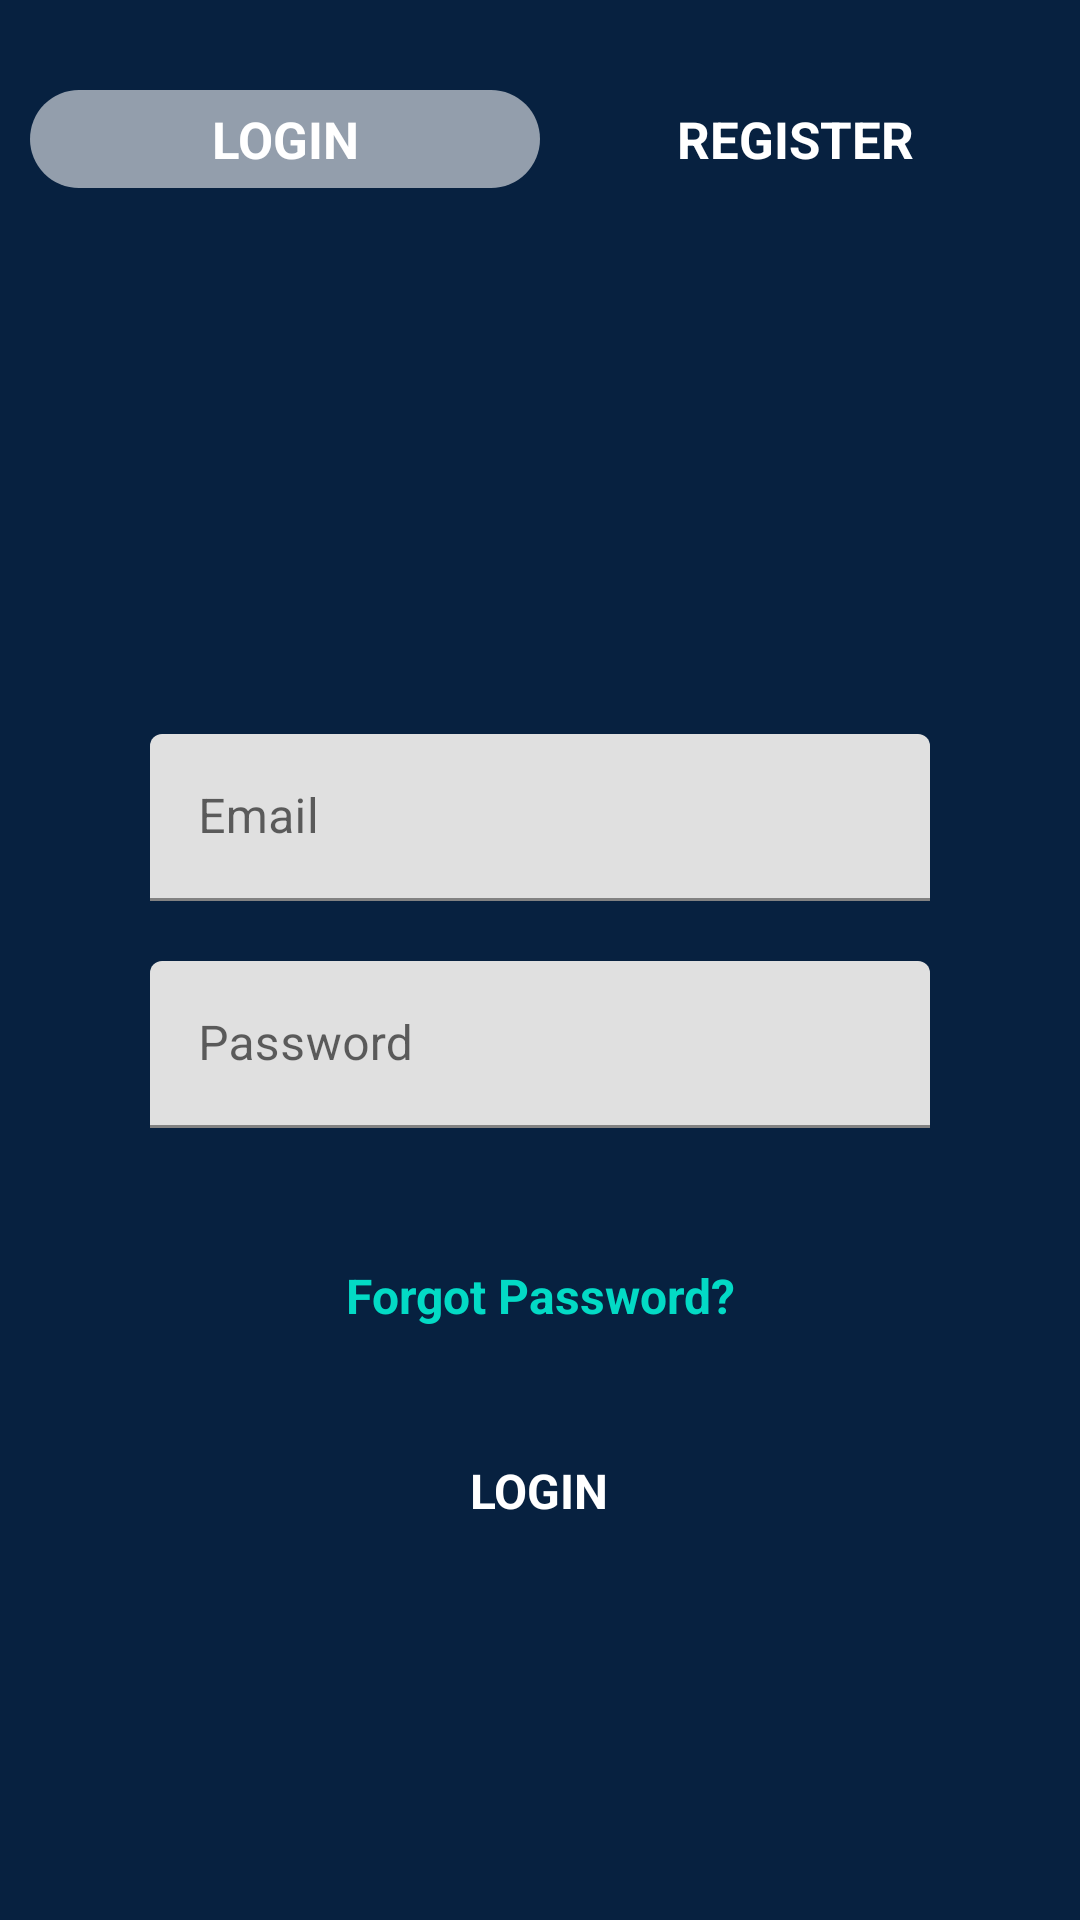

Produce the Android XML layout that renders to this screen, including the resource entries it uses.
<!-- AndroidManifest.xml: application theme Theme.PracticalCategoryList -->
<!-- res/layout/activity_login_register.xml -->
<?xml version="1.0" encoding="utf-8"?>
<androidx.appcompat.widget.LinearLayoutCompat xmlns:android="http://schemas.android.com/apk/res/android"
    xmlns:tools="http://schemas.android.com/tools"
    android:layout_width="match_parent"
    android:layout_height="match_parent"
    android:background="@color/dark_purple"
    android:orientation="vertical"
    tools:context=".ui.LoginRegisterActivity">

    <androidx.appcompat.widget.LinearLayoutCompat
        android:layout_width="match_parent"
        android:layout_height="wrap_content"
        android:layout_marginTop="20dp"
        android:orientation="horizontal"
        android:padding="10dp">

        <androidx.appcompat.widget.AppCompatTextView
            android:id="@+id/tabLogin"
            android:layout_width="0dp"
            android:layout_height="wrap_content"
            android:layout_weight="1"
            android:background="@drawable/bg_off_white"
            android:gravity="center"
            android:padding="5dp"
            android:text="@string/login"
            android:textAllCaps="true"
            android:textColor="@color/white"
            android:textSize="17sp"
            android:textStyle="bold" />

        <androidx.appcompat.widget.AppCompatTextView
            android:id="@+id/tabRegister"
            android:layout_width="0dp"
            android:layout_height="wrap_content"
            android:layout_weight="1"
            android:gravity="center"
            android:padding="5dp"
            android:text="@string/register"
            android:textAllCaps="true"
            android:textColor="@color/white"
            android:textSize="17sp"
            android:textStyle="bold" />


    </androidx.appcompat.widget.LinearLayoutCompat>


    <RelativeLayout
        android:layout_width="match_parent"
        android:layout_height="0dp"
        android:layout_weight="1"
        android:gravity="center">

        <FrameLayout
            android:id="@+id/viewLogin"
            android:layout_width="match_parent"
            android:layout_height="wrap_content"
            android:visibility="visible">

            <androidx.appcompat.widget.LinearLayoutCompat
                android:layout_width="match_parent"
                android:layout_height="wrap_content"
                android:layout_margin="20dp"
                android:background="@drawable/bg_white_rounded"
                android:orientation="vertical"
                android:padding="20dp">

                <com.google.android.material.textfield.TextInputLayout
                    android:id="@+id/tilEmail1"
                    android:layout_width="match_parent"
                    android:layout_height="wrap_content"
                    android:layout_margin="10dp">

                    <com.google.android.material.textfield.TextInputEditText
                        android:id="@+id/etEmail1"
                        android:layout_width="match_parent"
                        android:layout_height="wrap_content"
                        android:hint="@string/email"
                        android:imeOptions="actionNext"
                        android:inputType="textEmailAddress"
                        android:lines="1"
                        android:singleLine="true" />
                </com.google.android.material.textfield.TextInputLayout>

                <com.google.android.material.textfield.TextInputLayout
                    android:id="@+id/tilPassword1"
                    android:layout_width="match_parent"
                    android:layout_height="wrap_content"
                    android:layout_margin="10dp">

                    <com.google.android.material.textfield.TextInputEditText
                        android:id="@+id/etPass1"
                        android:layout_width="match_parent"
                        android:layout_height="wrap_content"
                        android:hint="@string/password"
                        android:imeOptions="actionNext"
                        android:inputType="textPassword"
                        android:lines="1"
                        android:maxLength="10"
                        android:maxLines="1"
                        android:singleLine="true" />
                </com.google.android.material.textfield.TextInputLayout>


                <androidx.appcompat.widget.AppCompatTextView
                    android:id="@+id/tvForgotPass"
                    android:layout_width="match_parent"
                    android:layout_height="wrap_content"
                    android:layout_marginTop="30dp"
                    android:layout_marginBottom="30dp"
                    android:layout_weight="1"
                    android:gravity="center"
                    android:padding="5dp"
                    android:text="@string/forgot_password"
                    android:textColor="@color/teal_200"
                    android:textSize="16sp"
                    android:textStyle="bold" />


            </androidx.appcompat.widget.LinearLayoutCompat>

            <androidx.appcompat.widget.AppCompatTextView
                android:id="@+id/btnLogin"
                android:layout_width="wrap_content"
                android:layout_height="wrap_content"
                android:layout_gravity="bottom|center"
                android:layout_weight="1"
                android:background="@drawable/bg_green"
                android:gravity="center"
                android:paddingHorizontal="20dp"
                android:paddingVertical="10dp"
                android:text="@string/login"
                android:textColor="@color/white"
                android:textSize="16sp"
                android:textStyle="bold" />


        </FrameLayout>

        <FrameLayout
            android:id="@+id/viewRegister"
            android:layout_width="match_parent"
            android:layout_height="wrap_content"
            android:visibility="gone">

            <androidx.appcompat.widget.LinearLayoutCompat
                android:layout_width="match_parent"
                android:layout_height="wrap_content"
                android:layout_margin="20dp"
                android:layout_marginTop="10dp"
                android:background="@drawable/bg_white_rounded"
                android:orientation="vertical"
                android:paddingTop="20dp"
                android:paddingHorizontal="20dp"
                android:paddingBottom="30dp">

                <com.google.android.material.textfield.TextInputLayout
                    android:id="@+id/tilEmail2"
                    android:layout_width="match_parent"
                    android:layout_height="wrap_content"
                    android:layout_margin="10dp">

                    <com.google.android.material.textfield.TextInputEditText
                        android:id="@+id/etEmail2"
                        android:layout_width="match_parent"
                        android:layout_height="wrap_content"
                        android:hint="@string/email"
                        android:imeOptions="actionNext"
                        android:inputType="textEmailAddress"
                        android:lines="1"
                        android:maxLines="1"
                        android:singleLine="true" />
                </com.google.android.material.textfield.TextInputLayout>


                <com.google.android.material.textfield.TextInputLayout
                    android:id="@+id/tilUserName"
                    android:layout_width="match_parent"
                    android:layout_height="wrap_content"
                    android:layout_margin="10dp">

                    <com.google.android.material.textfield.TextInputEditText
                        android:id="@+id/etUserName"
                        android:layout_width="match_parent"
                        android:layout_height="wrap_content"
                        android:hint="@string/username"
                        android:imeOptions="actionNext"
                        android:inputType="text"
                        android:lines="1"
                        android:maxLines="1"
                        android:singleLine="true" />
                </com.google.android.material.textfield.TextInputLayout>

                <com.google.android.material.textfield.TextInputLayout
                    android:id="@+id/tilPassword2"
                    android:layout_width="match_parent"
                    android:layout_height="wrap_content"
                    android:layout_margin="10dp">

                    <com.google.android.material.textfield.TextInputEditText
                        android:id="@+id/etPass2"
                        android:layout_width="match_parent"
                        android:layout_height="wrap_content"
                        android:hint="@string/password"
                        android:imeOptions="actionNext"
                        android:inputType="textPassword"
                        android:lines="1"
                        android:maxLength="10"
                        android:maxLines="1"
                        android:singleLine="true" />
                </com.google.android.material.textfield.TextInputLayout>


            </androidx.appcompat.widget.LinearLayoutCompat>

            <androidx.appcompat.widget.AppCompatTextView
                android:id="@+id/btnRegister"
                android:layout_width="wrap_content"
                android:layout_height="wrap_content"
                android:layout_gravity="bottom|center"
                android:layout_weight="1"
                android:background="@drawable/bg_green"
                android:gravity="center"
                android:paddingHorizontal="20dp"
                android:paddingVertical="10dp"
                android:text="@string/register"
                android:textColor="@color/white"
                android:textSize="16sp"
                android:textStyle="bold" />


        </FrameLayout>


    </RelativeLayout>

    


</androidx.appcompat.widget.LinearLayoutCompat>
<!-- resources referenced by this layout -->
<resources>
  <color name="dark_purple">#072140</color>
  <color name="purple_700">#FF3700B3</color>
  <color name="teal_200">#FF03DAC5</color>
  <color name="white">#FFFFFFFF</color>
  <!-- drawable bg_off_white (drawable) -->
  <?xml version="1.0" encoding="utf-8"?>
  <shape xmlns:android="http://schemas.android.com/apk/res/android"
      android:shape="rectangle">
      <solid android:color="#90FFFFFF" />
      <corners android:radius="20dp" />
  </shape>
  <string name="email">Email</string>
  <string name="forgot_password">Forgot Password?</string>
  <string name="login">LOGIN</string>
  <string name="login_with_facebook">Login with facebook</string>
  <string name="password">Password</string>
  <string name="register">Register</string>
  <string name="username">Username</string>
  <style name="Theme.PracticalCategoryList" parent="Theme.MaterialComponents.DayNight.NoActionBar">
          
          <item name="colorPrimary">@color/purple_500</item>
          <item name="colorPrimaryVariant">@color/purple_700</item>
          <item name="colorOnPrimary">@color/white</item>
          
          <item name="colorSecondary">@color/teal_200</item>
          <item name="colorSecondaryVariant">@color/teal_700</item>
          <item name="colorOnSecondary">@color/black</item>
          
          <item name="android:statusBarColor" tools:targetApi="l">?attr/colorPrimaryVariant</item>
          
      </style>
  <color name="purple_500">#072140</color>
  <color name="teal_700">#FF018786</color>
  <color name="black">#FF000000</color>
</resources>
